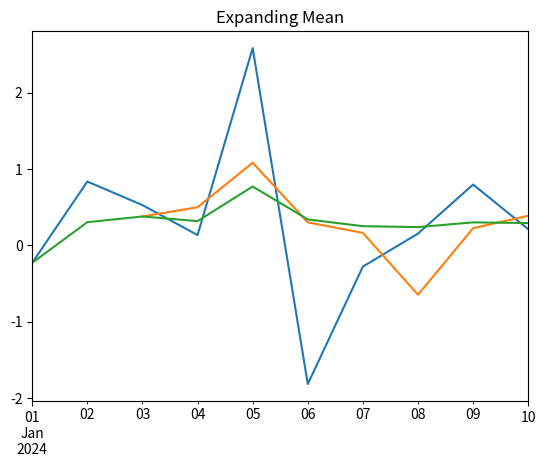

This figure's Python source:
# To work with the below code run the following
# pip install matplotlib

import pandas as pd
import numpy as np
import matplotlib.pyplot as plt

# Creating a date range
date_range = pd.date_range(start='2024-01-01', end='2024-01-10', freq='D')
print("Date Range:\n", date_range)

# Creating a time series with random data
time_series = pd.Series(np.random.randn(len(date_range)), index=date_range)
print("\nTime Series:\n", time_series)


# Calculating a rolling mean with a window of 3 days
rolling_mean = time_series.rolling(window=3).mean()
print("\nRolling Mean (3-day window):\n", rolling_mean)

# Calculating an expanding mean
expanding_mean = time_series.expanding().mean()
print("\nExpanding Mean:\n", expanding_mean)

# Plotting the original time series
time_series.plot(title='Original Time Series')
plt.show()

# Plotting the rolling mean
rolling_mean.plot(title='Rolling Mean (3-day window)')
plt.show()

# Plotting the expanding mean
expanding_mean.plot(title='Expanding Mean')
plt.show()
